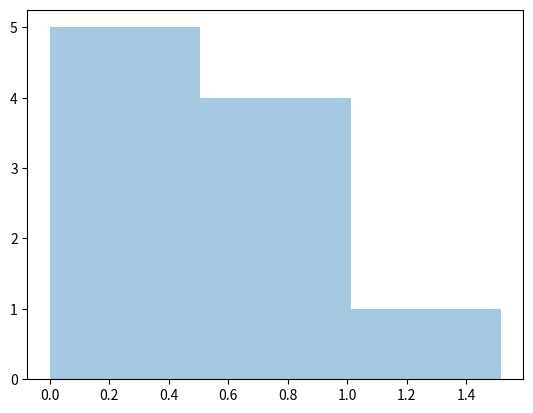

Reproduce this figure in Python.

#Case-1 - Pareto distribution- prints arrays

from numpy import random
x=random.pareto(a=2,size=(2,3))
print(x)

#Case-2- Pareto distribution,  histrogram

from  numpy import random
import matplotlib.pyplot as plt
import seaborn as sns

sns.distplot(random.pareto(a=3,size=(5,2)),kde=False)
plt.show()